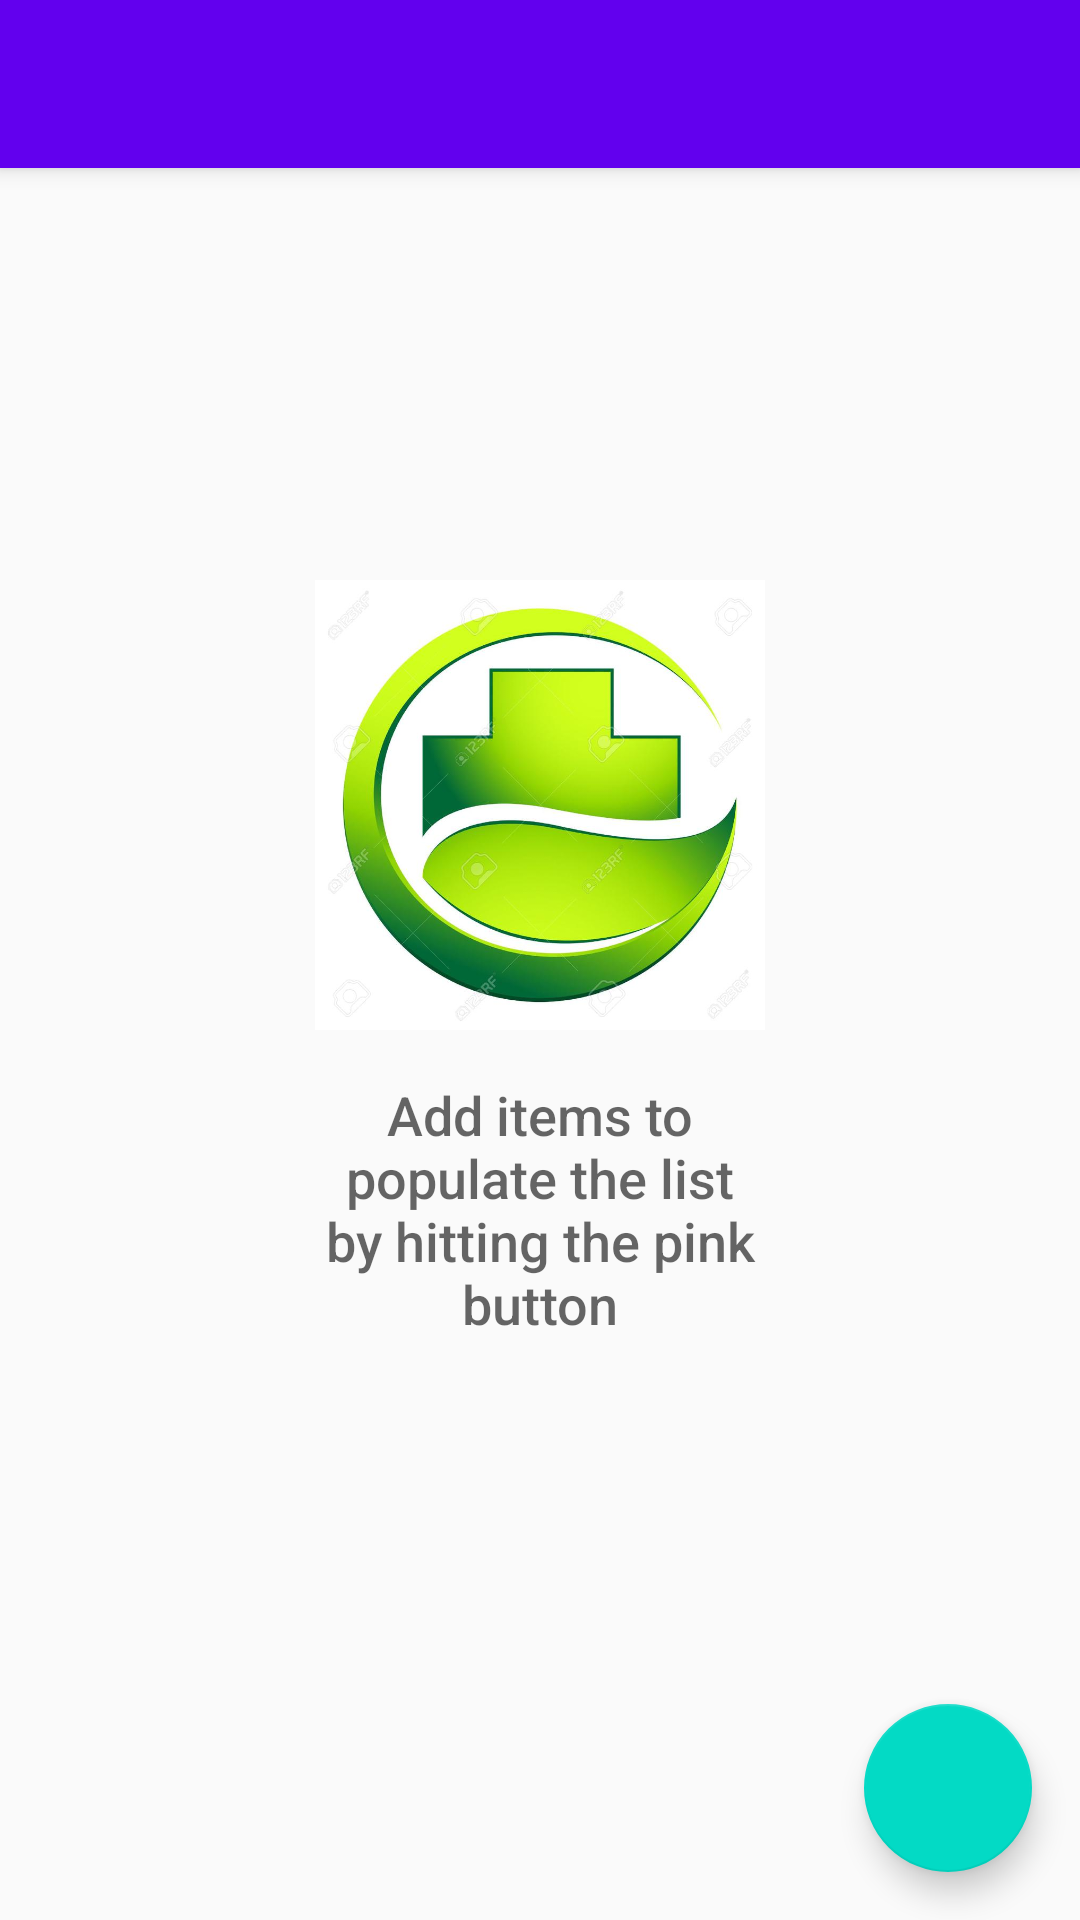

Android layout source for this screen:
<!-- AndroidManifest.xml: activity theme AppTheme.NoActionBar -->
<!-- res/layout/activity_main.xml -->
<?xml version="1.0" encoding="utf-8"?>
<android.support.design.widget.CoordinatorLayout xmlns:android="http://schemas.android.com/apk/res/android"
    xmlns:app="http://schemas.android.com/apk/res-auto"
    xmlns:tools="http://schemas.android.com/tools"
    android:layout_width="match_parent"
    android:layout_height="match_parent"
    android:fitsSystemWindows="true"
    tools:context="com.george.pharmacyapp.MainActivity">

    <android.support.design.widget.AppBarLayout
        android:layout_width="match_parent"
        android:layout_height="wrap_content"
        android:theme="@style/AppTheme.AppBarOverlay">

        <android.support.v7.widget.Toolbar
            android:id="@+id/toolbar"
            android:layout_width="match_parent"
            android:layout_height="?attr/actionBarSize"
            android:background="?attr/colorPrimary"
            app:popupTheme="@style/AppTheme.PopupOverlay" />

    </android.support.design.widget.AppBarLayout>

    <ListView
        android:id="@+id/list"
        android:layout_width="match_parent"
        android:layout_height="match_parent"
        android:layout_marginTop="@dimen/listTop"
        android:divider="@null"
        android:dividerHeight="0dp">

    </ListView>

    <LinearLayout
        android:id="@+id/empty_view"
        android:layout_width="wrap_content"
        android:layout_height="wrap_content"
        android:layout_gravity="center"
        android:orientation="vertical">

        <ImageView
            android:layout_width="@dimen/imageSizeList"
            android:layout_height="@dimen/imageSizeList"
            android:src="@drawable/pharmacycross" />

        <TextView
            android:id="@+id/empty_title_text"
            android:layout_width="@dimen/imageSizeList"
            android:layout_height="wrap_content"
            android:layout_centerHorizontal="true"
            android:fontFamily="sans-serif-medium"
            android:paddingTop="16dp"
            android:text="Add items to populate the list by hitting the pink button"
            android:textAppearance="?android:textAppearanceMedium"
            android:textAlignment="center"/>

    </LinearLayout>


    <android.support.design.widget.FloatingActionButton
        android:id="@+id/fab"
        android:layout_width="wrap_content"
        android:layout_height="wrap_content"
        android:layout_gravity="bottom|end"
        android:layout_margin="@dimen/fab_margin"
        app:srcCompat="@drawable/pharma" />

</android.support.design.widget.CoordinatorLayout>
<!-- resources referenced by this layout -->
<resources>
  <dimen name="fab_margin">16dp</dimen>
  <dimen name="imageSizeList">150dp</dimen>
  <dimen name="listTop">55dp</dimen>
  <!-- drawable pharmacycross: jpg bitmap (drawable-hdpi, 18617 bytes) -->
  <style name="AppTheme.AppBarOverlay" parent="ThemeOverlay.AppCompat.Dark.ActionBar" />
  <style name="AppTheme.PopupOverlay" parent="ThemeOverlay.AppCompat.Light" />
  <style name="AppTheme.NoActionBar">
          <item name="windowActionBar">false</item>
          <item name="windowNoTitle">true</item>
      </style>
</resources>
